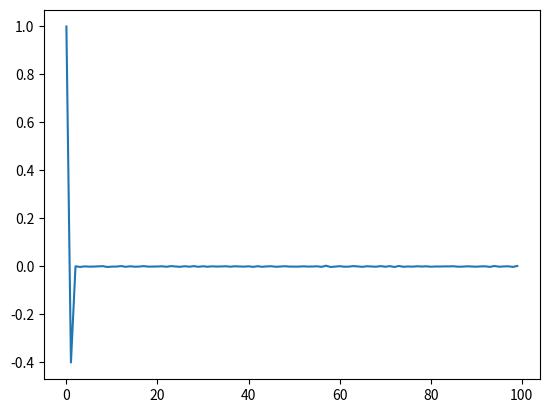
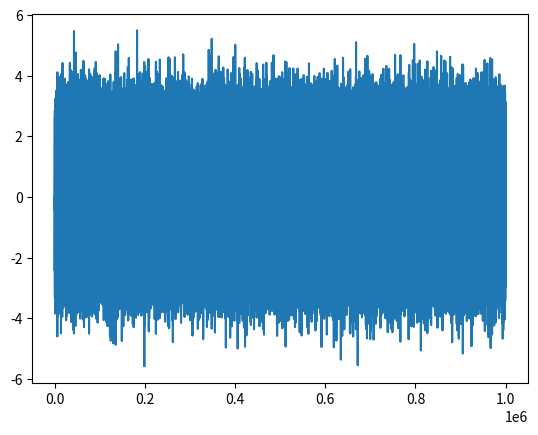

These figures' Python source, in order:
import numpy as np
import matplotlib.pyplot as plt

seed = 42
rng = np.random.default_rng(seed)

N = int(1e6)

theta = 0.5
sigma2 = 1

X0 = 0

k = 1

X = [X0]
epsilon = [rng.normal(0, sigma2)]

for _ in range(N):

	epsilon_next = rng.normal(0, sigma2)
	X_next = epsilon_next - theta * epsilon[-1]

	epsilon.append(epsilon_next)
	X.append(X_next)

t = np.arange(len(X))
X = np.array(X)

def gamma(k):
	return np.mean((X * np.roll(X, k))[k::] / (np.std(X)**2))

gammas = []

n = 100

for k in range(n):

	gammas.append(gamma(k))

gammas = np.array(gammas)
ks = np.arange(n)

plt.plot(ks, gammas)
plt.show()
plt.figure()

plt.plot(t, X)
plt.show()
